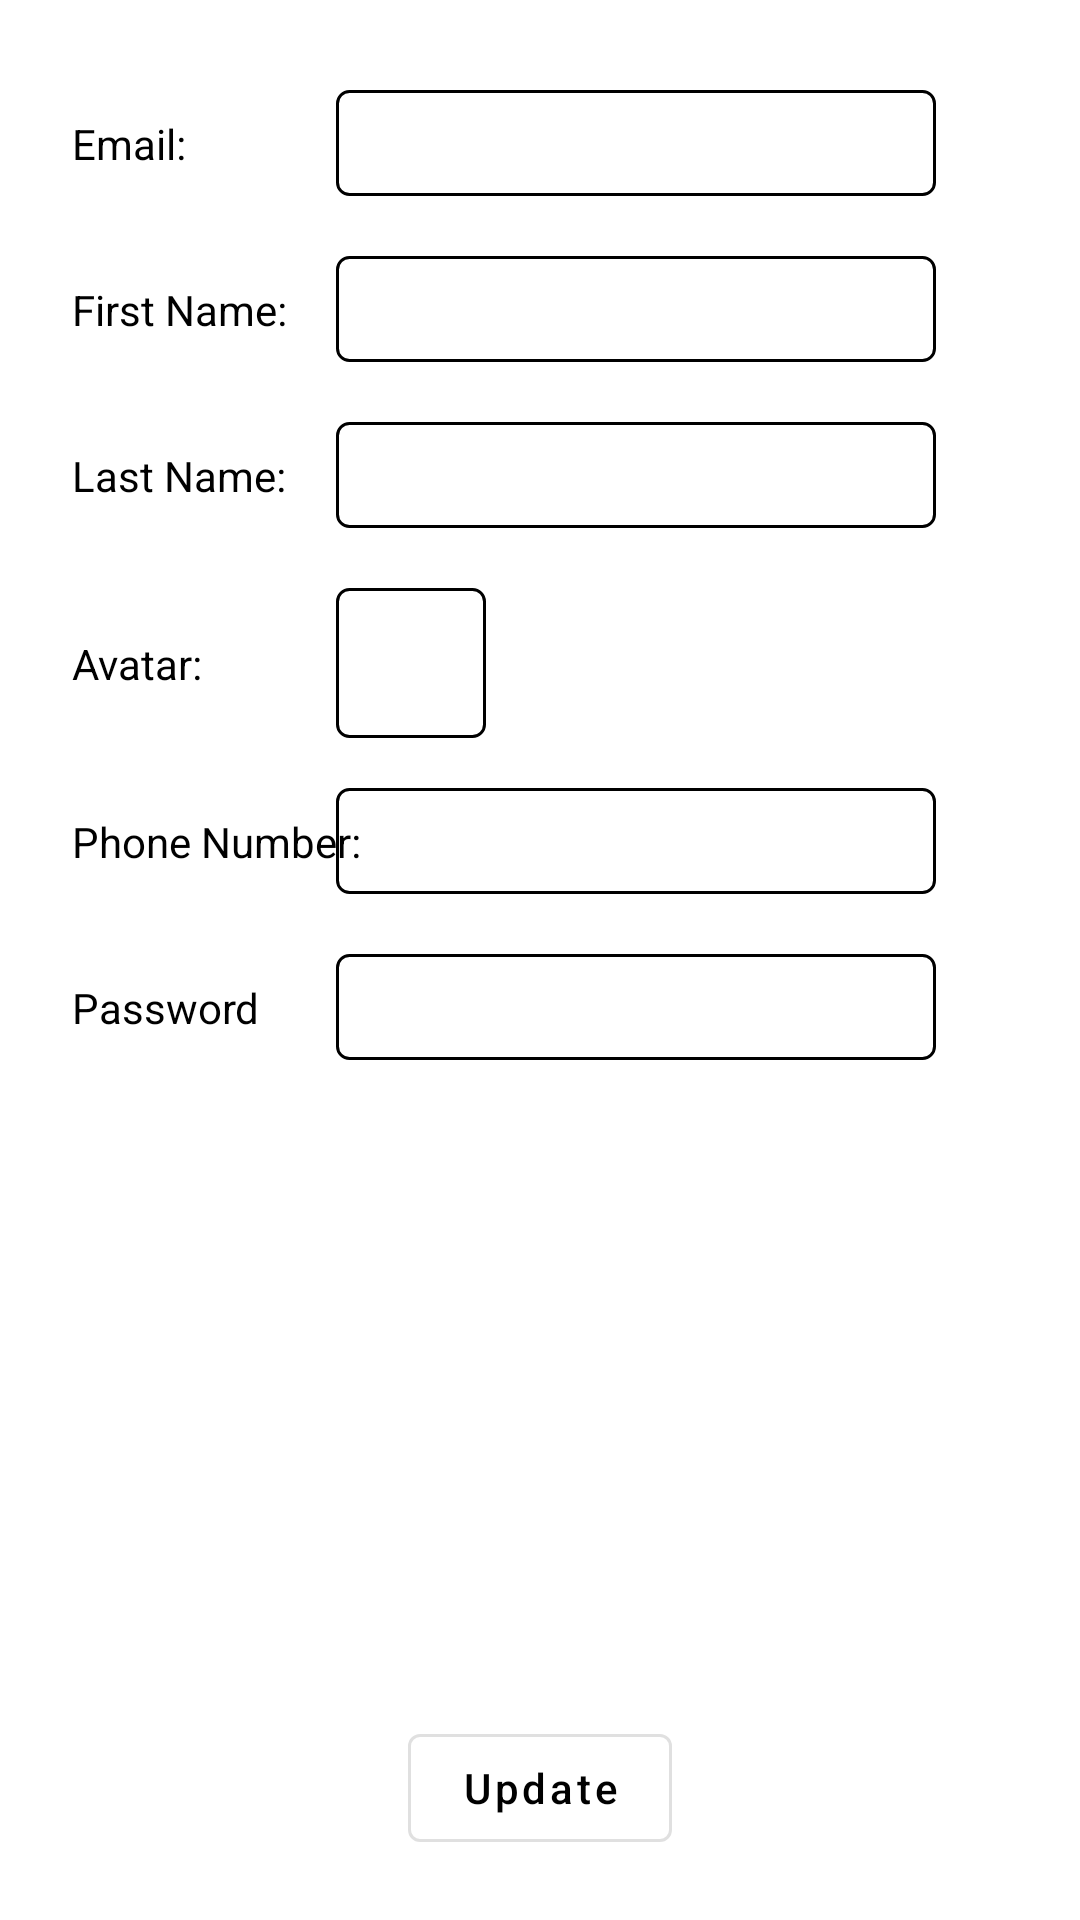

The Android layout XML behind this screen, and the referenced resources:
<!-- AndroidManifest.xml: application theme Theme.MyApplication -->
<!-- res/layout/fragment_user.xml -->
<?xml version="1.0" encoding="utf-8"?>
<FrameLayout xmlns:android="http://schemas.android.com/apk/res/android"
    xmlns:app="http://schemas.android.com/apk/res-auto"
    xmlns:tools="http://schemas.android.com/tools"
    android:layout_width="match_parent"
    android:layout_height="match_parent"
    tools:context=".fragments.UserFragment">

    <androidx.constraintlayout.widget.ConstraintLayout
        android:layout_width="match_parent"
        android:layout_height="match_parent">

        <TextView
            android:id="@+id/tv_username"
            android:layout_width="100dp"
            android:layout_height="wrap_content"
            android:layout_marginStart="24dp"
            android:text="@string/Email"
            android:textColor="@color/black"
            app:layout_constraintBottom_toBottomOf="@+id/et_userName"
            app:layout_constraintStart_toStartOf="parent"
            app:layout_constraintTop_toTopOf="@+id/et_userName" />

        <com.google.android.material.textfield.TextInputEditText
            android:id="@+id/et_userName"
            android:layout_width="200dp"
            android:layout_height="wrap_content"
            android:layout_marginTop="30dp"
            android:background="@drawable/edit_text"
            android:padding="8dp"
            android:text=""
            android:textColor="@color/black"
            android:textSize="7pt"
            app:layout_constraintEnd_toEndOf="parent"
            app:layout_constraintHorizontal_bias="0.7"
            app:layout_constraintStart_toStartOf="parent"
            app:layout_constraintTop_toTopOf="parent" />

        <TextView
            android:id="@+id/tv_firstName"
            android:layout_width="100dp"
            android:layout_height="wrap_content"
            android:text="@string/firstName"
            android:textColor="@color/black"
            app:layout_constraintBottom_toBottomOf="@+id/et_firstName"
            app:layout_constraintStart_toStartOf="@+id/tv_username"
            app:layout_constraintTop_toTopOf="@+id/et_firstName" />

        <com.google.android.material.textfield.TextInputEditText
            android:id="@+id/et_firstName"
            android:layout_width="200dp"
            android:layout_height="wrap_content"
            android:layout_marginTop="20dp"
            android:background="@drawable/edit_text"
            android:padding="8dp"
            android:textColor="@color/black"
            android:textSize="7pt"
            app:layout_constraintEnd_toEndOf="parent"
            app:layout_constraintHorizontal_bias="0.7"
            app:layout_constraintStart_toStartOf="parent"
            app:layout_constraintTop_toBottomOf="@+id/et_userName" />


        <TextView
            android:id="@+id/tv_lastname"
            android:layout_width="100dp"
            android:layout_height="wrap_content"
            android:text="@string/lastName"
            android:textColor="@color/black"
            app:layout_constraintBottom_toBottomOf="@+id/et_lastName"
            app:layout_constraintStart_toStartOf="@+id/tv_firstName"
            app:layout_constraintTop_toTopOf="@+id/et_lastName" />

        <com.google.android.material.textfield.TextInputEditText
            android:id="@+id/et_lastName"
            android:layout_width="200dp"
            android:layout_height="wrap_content"
            android:layout_marginTop="20dp"
            android:background="@drawable/edit_text"
            android:padding="8dp"
            android:textColor="@color/black"
            android:textSize="7pt"
            app:layout_constraintEnd_toEndOf="parent"
            app:layout_constraintHorizontal_bias="0.7"
            app:layout_constraintStart_toStartOf="parent"
            app:layout_constraintTop_toBottomOf="@+id/et_firstName" />

        <TextView
            android:id="@+id/tv_avatar"
            android:layout_width="100dp"
            android:layout_height="wrap_content"
            android:text="@string/Avatar"
            android:textColor="@color/black"
            app:layout_constraintBottom_toBottomOf="@+id/img_avatar"
            app:layout_constraintStart_toStartOf="@+id/tv_lastname"
            app:layout_constraintTop_toTopOf="@+id/img_avatar" />

        <ImageView
            android:id="@+id/img_avatar"
            android:layout_width="50dp"
            android:layout_height="50dp"
            android:layout_marginTop="20dp"
            android:background="@drawable/edit_text"

            app:layout_constraintStart_toStartOf="@+id/et_lastName"
            app:layout_constraintTop_toBottomOf="@+id/et_lastName" />



        <TextView
            android:id="@+id/tv_password"
            android:layout_width="wrap_content"
            android:layout_height="wrap_content"
            android:text="@string/password"
            android:textColor="@color/black"
            app:layout_constraintBottom_toBottomOf="@+id/et_password"
            app:layout_constraintStart_toStartOf="@+id/tv_contactNumber"
            app:layout_constraintTop_toTopOf="@+id/et_password" />

        <TextView
            android:id="@+id/tv_contactNumber"
            android:layout_width="wrap_content"
            android:layout_height="wrap_content"
            android:text="@string/contactNumber"
            android:textColor="@color/black"
            app:layout_constraintBottom_toBottomOf="@+id/et_contactNumber"
            app:layout_constraintStart_toStartOf="@+id/tv_avatar"
            app:layout_constraintTop_toTopOf="@+id/et_contactNumber" />

        <com.google.android.material.textfield.TextInputEditText
            android:id="@+id/et_contactNumber"
            android:layout_width="200dp"
            android:layout_height="wrap_content"
            android:layout_marginTop="32dp"
            android:background="@drawable/edit_text"
            android:padding="8dp"
            android:textSize="7pt"
            android:titleTextColor="@color/black"
            app:layout_constraintEnd_toEndOf="parent"
            app:layout_constraintHorizontal_bias="0.7"
            app:layout_constraintStart_toStartOf="parent"
            app:layout_constraintTop_toBottomOf="@+id/tv_avatar" />

        <com.google.android.material.textfield.TextInputEditText
            android:id="@+id/et_password"
            android:layout_width="200dp"
            android:layout_height="wrap_content"
            android:layout_marginTop="20dp"
            android:background="@drawable/edit_text"
            android:padding="8dp"
            android:textSize="7pt"
            android:inputType="textPassword"
            android:titleTextColor="@color/black"
            app:layout_constraintEnd_toEndOf="parent"
            app:layout_constraintHorizontal_bias="0.70"
            app:layout_constraintStart_toStartOf="parent"
            app:layout_constraintTop_toBottomOf="@+id/et_contactNumber" />

   

        <com.google.android.material.button.MaterialButton
            android:id="@+id/btn_updateUserProfile"
            style="?attr/materialButtonOutlinedStyle"
            android:layout_width="wrap_content"
            android:layout_height="wrap_content"
            android:layout_marginBottom="20dp"
            android:text="Update"
            android:textAllCaps="false"
            android:textColor="@color/black"
            app:layout_constraintBottom_toBottomOf="parent"
            app:layout_constraintRight_toRightOf="parent"
            app:layout_constraintLeft_toLeftOf="parent" />


        <com.google.android.material.button.MaterialButton
            android:id="@+id/btn_delete"
            style="?attr/materialButtonOutlinedStyle"
            android:layout_width="wrap_content"
            android:layout_height="wrap_content"
            android:layout_marginLeft="12dp"
            android:layout_marginRight="64dp"
            android:layout_marginBottom="20dp"
            android:text="Delete User"
            android:textAllCaps="false"
            android:textColor="@color/black"
            app:layout_constraintBottom_toBottomOf="parent"
            android:visibility="gone"
            app:layout_constraintRight_toRightOf="parent" />



    </androidx.constraintlayout.widget.ConstraintLayout>

</FrameLayout>
<!-- resources referenced by this layout -->
<resources>
  <color name="black">#FF000000</color>
  <!-- drawable edit_text (drawable) -->
  <?xml version="1.0" encoding="utf-8"?>
  <shape xmlns:android="http://schemas.android.com/apk/res/android">
      <stroke
          android:width="1dp"
          android:color="#000"
          />
  
          <corners
              android:bottomRightRadius="4dp"
              android:bottomLeftRadius="4dp"
              android:topLeftRadius="4dp"
              android:topRightRadius="4dp" />
  
  </shape>
  <string name="Avatar">Avatar:</string>
  <string name="Email">Email:</string>
  <string name="contactNumber">Phone Number:</string>
  <string name="firstName">First Name:</string>
  <string name="lastName">Last Name:</string>
  <string name="password">Password</string>
  <style name="Theme.MyApplication" parent="Theme.MaterialComponents.DayNight.NoActionBar">
          
          <item name="colorPrimary">@color/purple_500</item>
          <item name="colorPrimaryVariant">@color/purple_700</item>
          <item name="colorOnPrimary">@color/white</item>
          
          <item name="colorSecondary">@color/teal_200</item>
          <item name="colorSecondaryVariant">@color/teal_700</item>
          <item name="colorOnSecondary">@color/black</item>
          
          <item name="android:statusBarColor" tools:targetApi="l">?attr/colorPrimaryVariant</item>
          
  
      </style>
  <color name="purple_500">#FF6200EE</color>
  <color name="purple_700">#FF3700B3</color>
  <color name="white">#FFFFFFFF</color>
  <color name="teal_200">#FF03DAC5</color>
  <color name="teal_700">#FF018786</color>
</resources>
